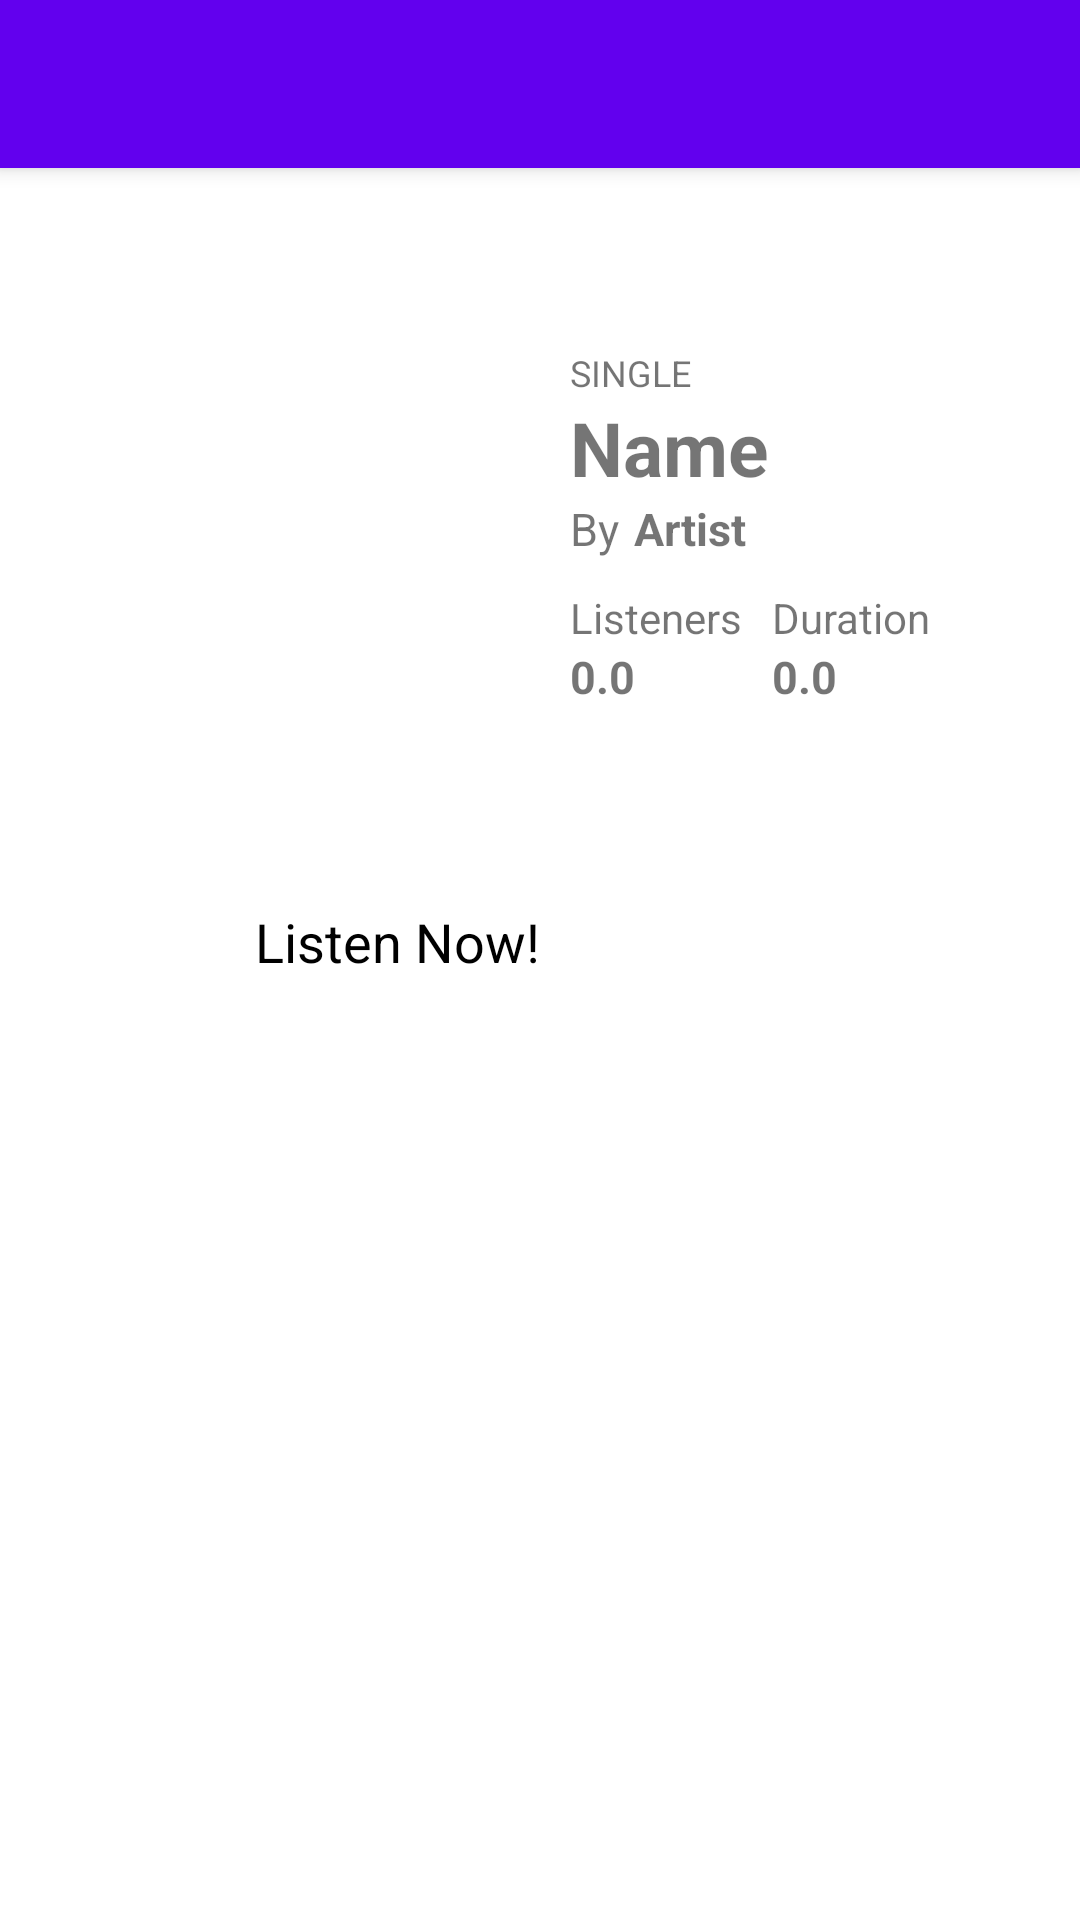

Here is an Android app screen rendered from its layout file. Give the layout XML and the strings, colors and styles it references.
<!-- AndroidManifest.xml: application theme AppTheme -->
<!-- res/layout/fragment_track_detail.xml -->
<?xml version="1.0" encoding="utf-8"?>
<androidx.coordinatorlayout.widget.CoordinatorLayout xmlns:android="http://schemas.android.com/apk/res/android"
    xmlns:tools="http://schemas.android.com/tools"
    android:layout_width="match_parent"
    android:layout_height="match_parent"
    xmlns:app="http://schemas.android.com/apk/res-auto"
    tools:context=".view.ui.fragments.TrackDetailFragment">

    <com.google.android.material.appbar.AppBarLayout
        android:layout_width="match_parent"
        android:layout_height="wrap_content">
        <Toolbar
            android:id="@+id/toolbarTrack"
            android:layout_width="match_parent"
            android:layout_height="wrap_content"/>
    </com.google.android.material.appbar.AppBarLayout>

    <FrameLayout
        android:layout_width="match_parent"
        android:layout_height="match_parent"
        app:layout_behavior="com.google.android.material.appbar.AppBarLayout$ScrollingViewBehavior">

        <ScrollView
            android:layout_width="match_parent"
            android:layout_height="match_parent">

            <LinearLayout
                android:layout_width="match_parent"
                android:layout_height="match_parent"
                android:orientation="vertical"
                android:padding="15dp">

                <androidx.cardview.widget.CardView
                    android:layout_width="match_parent"
                    android:layout_height="180dp"
                    app:cardCornerRadius="4dp"
                    app:cardElevation="2dp"
                    android:layout_margin="15dp"
                    android:padding="10dp">

                    <LinearLayout
                        android:layout_width="match_parent"
                        android:layout_height="match_parent"
                        android:orientation="horizontal">


                        <ImageView
                            android:id="@+id/ivDetailTrackPhoto"
                            android:layout_width="130dp"
                            android:layout_height="130dp"
                            android:layout_gravity="center_vertical"
                            android:src="@mipmap/ic_launcher"
                            android:layout_margin="10dp"/>


                        <LinearLayout
                            android:layout_width="0dp"
                            android:layout_weight="2"
                            android:layout_height="match_parent"
                            android:orientation="vertical"
                            android:gravity="center_vertical"
                            android:padding="10dp">

                            <TextView
                                android:layout_width="wrap_content"
                                android:layout_height="wrap_content"
                                android:text="SINGLE"
                                android:textSize="12sp"/>

                            <TextView
                                android:id="@+id/tvDetailTrackName"
                                android:layout_width="wrap_content"
                                android:layout_height="wrap_content"
                                android:text="Name"
                                android:textStyle="bold"
                                android:textSize="25sp"/>

                            <LinearLayout
                                android:layout_width="match_parent"
                                android:layout_height="wrap_content"
                                android:orientation="horizontal">

                                <TextView
                                    android:layout_width="wrap_content"
                                    android:layout_height="wrap_content"
                                    android:text="By"
                                    android:textSize="15sp"/>

                                <TextView
                                    android:id="@+id/tvDetailTrackArtist"
                                    android:layout_width="wrap_content"
                                    android:layout_height="wrap_content"
                                    android:layout_marginLeft="5dp"
                                    android:text="Artist"
                                    android:textSize="15sp"
                                    android:textStyle="bold" />

                            </LinearLayout>

                            <LinearLayout
                                android:layout_width="match_parent"
                                android:layout_height="wrap_content"
                                android:orientation="horizontal">

                                <LinearLayout
                                    android:layout_width="wrap_content"
                                    android:layout_height="wrap_content"
                                    android:orientation="vertical"
                                    android:layout_marginTop="10dp">

                                    <TextView
                                        android:layout_width="match_parent"
                                        android:layout_height="wrap_content"
                                        android:text="Listeners"
                                        android:textSize="14sp"
                                        android:layout_gravity="left"
                                        android:layout_centerInParent="true" />
                                    <TextView
                                        android:id="@+id/tvDetailTrackListeners"
                                        android:layout_width="match_parent"
                                        android:layout_height="wrap_content"
                                        android:text="0.0"
                                        android:textSize="15sp"
                                        android:layout_gravity="left"
                                        android:textStyle="bold"

                                        />

                                </LinearLayout>

                                <LinearLayout
                                    android:layout_width="wrap_content"
                                    android:layout_height="wrap_content"
                                    android:orientation="vertical"
                                    android:layout_marginTop="10dp"
                                    android:layout_marginLeft="10dp">

                                    <TextView
                                        android:layout_width="match_parent"
                                        android:layout_height="wrap_content"
                                        android:text="Duration"
                                        android:textSize="14sp"
                                        android:layout_gravity="left"
                                        android:layout_centerInParent="true" />
                                    <TextView
                                        android:id="@+id/tvDetailTrackDuration"
                                        android:layout_width="match_parent"
                                        android:layout_height="wrap_content"
                                        android:text="0.0"
                                        android:textSize="15sp"
                                        android:layout_gravity="left"
                                        android:textStyle="bold"

                                        />

                                </LinearLayout>


                            </LinearLayout>

                        </LinearLayout>

                    </LinearLayout>

                </androidx.cardview.widget.CardView>

                <LinearLayout
                    android:id="@+id/llDetailTrackListenNow"
                    android:layout_width="match_parent"
                    android:layout_height="wrap_content"
                    android:orientation="horizontal"
                    android:layout_marginHorizontal="15dp"
                    android:layout_marginTop="8dp"
                    android:layout_marginBottom="2dp">

                    <ImageView
                        android:layout_width="50dp"
                        android:layout_height="50dp"
                        android:scaleType="centerCrop"
                        android:src="@drawable/ic_listen_track"/>

                    <TextView
                        android:layout_width="match_parent"
                        android:layout_height="wrap_content"
                        android:text="Listen Now!"
                        android:textSize="18sp"
                        android:textColor="#000"
                        android:layout_gravity="center_vertical"
                        android:layout_centerInParent="true"
                        android:layout_margin="5dp" />

                </LinearLayout>

            </LinearLayout>

        </ScrollView>
    </FrameLayout>

</androidx.coordinatorlayout.widget.CoordinatorLayout>
<!-- resources referenced by this layout -->
<resources>
  <style name="AppTheme" parent="Theme.MaterialComponents.DayNight.NoActionBar">
          
          <item name="colorPrimary">@color/colorPrimary</item>
          <item name="colorPrimaryDark">@color/colorPrimaryDark</item>
          <item name="colorAccent">@color/colorAccent</item>
      </style>
  <!-- not gathered from this repository: default colours our renderer supplied (Android Studio template values) -->
  <color name="colorPrimary">#FF6200EE</color>
  <color name="colorPrimaryDark">#FF3700B3</color>
  <color name="colorAccent">#FF03DAC5</color>
</resources>
